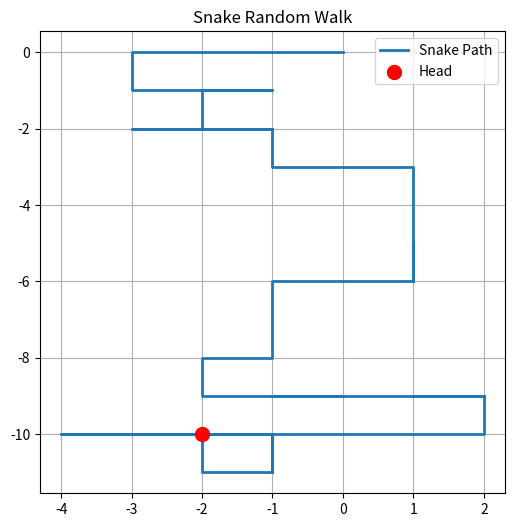
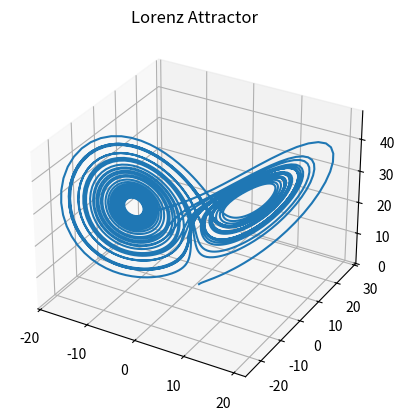
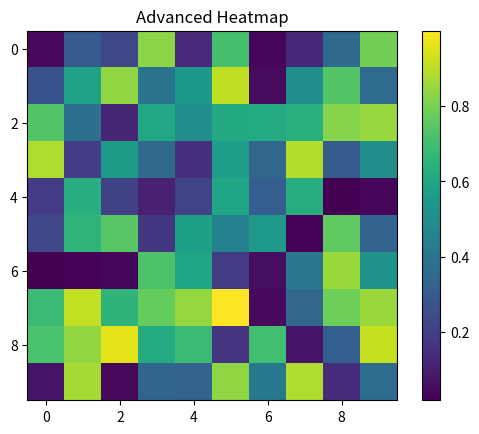

Write Python code to recreate these figures, in order.
import matplotlib.pyplot as plt
import numpy as np
import random
from scipy.integrate import odeint

try:
    print("TEST 1: SNAKE RANDOM WALK (Golden Source)...")
    x, y = [0], [0]
    for _ in range(50):
        dx, dy = random.choice([(0,1), (0,-1), (1,0), (-1,0)])
        x.append(x[-1] + dx)
        y.append(y[-1] + dy)
    plt.figure(figsize=(6,6))
    plt.plot(x, y, label='Snake Path', linewidth=2)
    plt.scatter(x[-1], y[-1], c='red', s=100, zorder=5, label='Head')
    plt.title('Snake Random Walk')
    plt.grid(True)
    plt.legend()
    plt.savefig('snake_final_test.png')
    print("SUCCESS: snake_final_test.png created.")
    plt.close()

    print("\nTEST 2: LORENZ ATTRACTOR (Golden Source)...")
    def lorenz(state, t, sigma=10, rho=28, beta=8/3):
        x, y, z = state
        return sigma * (y - x), x * (rho - z) - y, x * y - beta * z
    state0 = [1.0, 1.0, 1.0]
    t = np.arange(0.0, 40.0, 0.01)
    states = odeint(lorenz, state0, t)
    fig = plt.figure()
    ax = fig.add_subplot(111, projection='3d')
    ax.plot(states[:, 0], states[:, 1], states[:, 2])
    ax.set_title('Lorenz Attractor')
    plt.savefig('lorenz_final_test.png')
    print("SUCCESS: lorenz_final_test.png created.")
    plt.close()
    
    print("\nTEST 3: ADVANCED HEATMAP (V42 Rules)...")
    data = np.random.rand(10, 10)
    plt.figure()
    plt.imshow(data, cmap='viridis', interpolation='nearest')
    plt.colorbar()
    plt.title("Advanced Heatmap")
    plt.savefig('heatmap_test.png')
    print("SUCCESS: heatmap_test.png created.")
    plt.close()
    
    print("\nALL SYSTEMS PROVEN.")

except Exception as e:
    print(f"CRITICAL FAILURE: {e}")
    exit(1)
